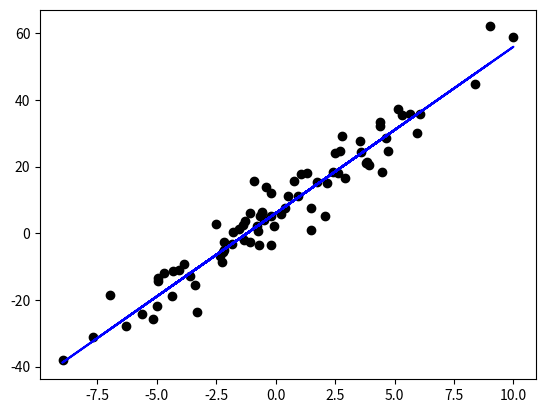

Reproduce this figure in Python.
import numpy as np
import matplotlib.pyplot as plt

#DATA INPUT
#-------------------------------------------------------------------------
# Generate a random x
x = np.random.normal(0, 4, 80)

# Get y: add a standard deviation to get a more realistic data
y = 5 * (x + np.random.normal(0, 1, 80)) + 6 
y_actual = 5 * x + 6

plt.scatter(x, y, color='k')
plt.plot(x, y_actual, color='b')
plt.show()

#OUTPUT RESULTS
#-------------------------------------------------------------------------
